pico-8 play session: mixed d-pad (fixed 12-tick cycle)

[t = 2 s] mixed d-pad (1.2s cycle ×~1): → ← ↑ ↓ + 🅾/❎ taps, ~2s
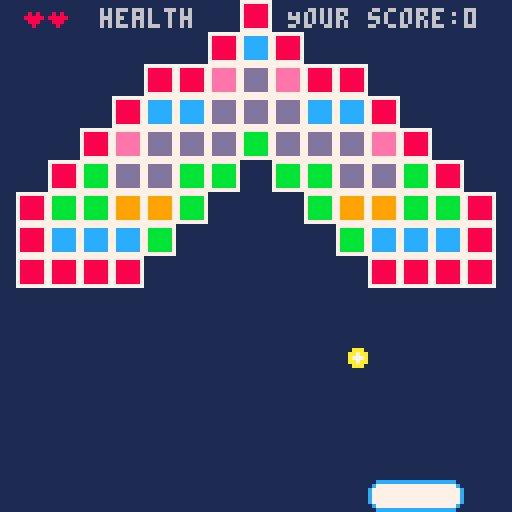
[t = 6 s] mixed d-pad (1.2s cycle ×~5): → ← ↑ ↓ + 🅾/❎ taps, ~6s
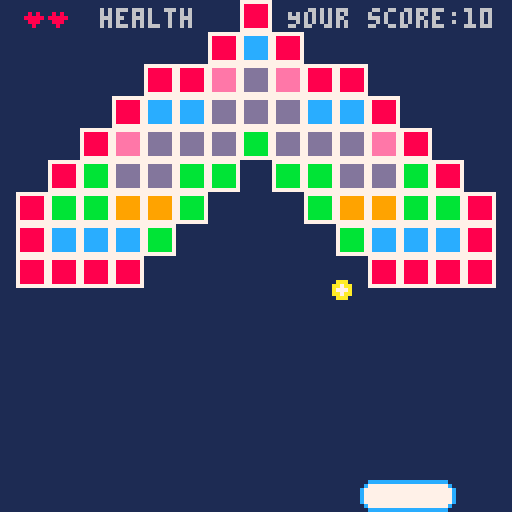
[t = 8 s] mixed d-pad (1.2s cycle ×~6): → ← ↑ ↓ + 🅾/❎ taps, ~8s
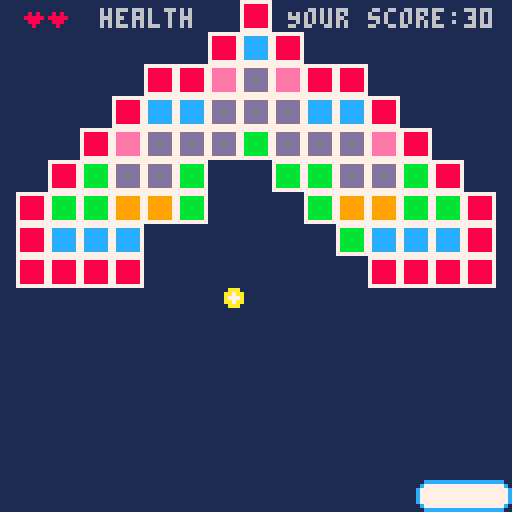

pico-8 cartridge
version 29
__lua__
-- [redacted]
-- IMS213 brickout style game

Practise = false
score=0  --the score you get in this game
-- +10 everytime

function _init()
	game=init_game('welcome')
end

function _update60()
	game:update()
end

function _draw()
	game:draw()
end

-- the function of the initial game state
function init_game(initial_state)
	local game = {
		lives=0,
		level=0,
		game_objects={},
		states = init_states(),
		to_state = function(self, state)
			self.state = self.states[state]
		end,
		reset = function(self)
			self.game_objects={}
			self.lives = 3
			self.level = 1
			init_board(self)
			init_ball(self)
			init_level(self)
		end,
		update = function(self)
			self.state.update(self)
		end,
		draw = function(self)
			self.state.draw(self)
		end,
		create_game_object=function(self, id, x, y, width, height, props)
			local game_object = {
				id = id,
				x=x,
				y=y,
				width=width,
				height=height,
				inactive=false,
				update = function(self)
				end,
				draw_bounding_box = function(self)
					if DEBUG then rect(self.x, self.y, self.x+self.width, self.y+self.height) end
				end
			}
			for k, v in pairs(props) do
				game_object[k] = v
			end
			add(self.game_objects,game_object)
			return game_object
		end,

	}
	game:reset()
	game:to_state(initial_state)
	return game
end

-- the function of the initial state
function init_states()
	return {
		running = {
			update = function(game)
				for object in all(game.game_objects) do
					object:update()
				end
			end,
			draw = function(game)
				cls(1)
                                                                --show your score and remain health
                                                                print('Your score:'..score,72,2,6)
                                                                print('health',25,2,6)
				for object in all(game.game_objects) do
					object:draw()
					object:draw_bounding_box()
				end
				for n=1,game.lives do
					spr(33, n*6, 0)
				end
			end
		},
                               -- the welcome page
                               -- if user press x, then the game will start
		welcome = {
			update = function(game)
				if(btn(❎)) then
				 cls()
				 game:to_state("running")  --when player press x, the game will run
				end
			end,
			draw = function()
				cls()
				for x=0,9 do
					for y=0,1 do
						spr(64+x+y*16,24+x*8,40+y*8)
					end
				end
				rect(0,0,127,127,7)
				print ("press ❎ to start",24,72, 6)
                                                                print ("Use left and right",24,85,6)
                                                                print ("arrow to control",24,92,6)
                                                                print ("Enjoy!!",40,105,6)
			end
		},
                                -- the situation of lifelost, if lost every health, then the user will be lost
		lifelost = {
			update = function(game)
				game.lives-=1
				if game.lives < 0 then
					game:to_state('gameover')      --life < 0, the player will gameover
				else
					game.ball:reset()
					game:to_state('running')          -- life more than 0, the game continue and give a new ball like the beginning
				end
			end,
			draw = function(game)
			end
		},
                                -- lost every health, then it will be gameover
		gameover = {
			update = function(game)
				if(btn(❎)) then
					game:reset()
					game:to_state("welcome")
				end
			end,
			draw = function()
				rectfill(0,60,128,80,5)
				print ("game over", 50, 65, 7)
                                                               -- print ("Your final score:"..score,30,70,5)
				print ("press ❎ to continue",27,72, 6)
			end

		}
	}
end

-- the function of ball and board and birck states
function interact_with_board(board, ball)
	ball.y_sp=abs(ball.y_sp) * -1.05
	ball.x_sp+=(ball.x - (board.x+board.width/2)) / board.width
	ball.y_sp=mid(-ball.mx_sp, ball.y_sp, -0.5)
	ball.y=mid(0, ball.y, board.y)
end

--the function that determine whether the ball hit the other object
function is_hit(object,point)
	return object.x<=point.x+point.x_sp and (object.x+object.width)>=point.x+point.x_sp
	and object.y<=point.y+point.y_sp and (object.y+object.height)>=point.y+point.y_sp
end

-- the ball interact with other objects
function interact(ball)
	for object in all(game.game_objects) do
		if (not object.inactive) then
			if is_hit(object, ball) then
                                                                score += 10
				if object.id == 'board' then
					sfx(0)
                                                                                --score+=10
					interact_with_board(object, ball)
				elseif object.id == 'block' then
					sfx(2)
                                                                               -- score+=100
					if deflx_ballbox(ball.x,ball.y,ball.x_sp,ball.y_sp,object.x,object.y,object.width,object.height) then
						ball.x_sp*= -1
					else
						ball.y_sp*= -1
					end
					object.inactive = true
					 
				end
			end
		end
	end
end

-- the function of level
function init_level(game)
	local level = {
		current = 0,
		offset={
			x=4,
			y=0,
		},
		load = function(self,num)
			self.current=num
			for mapx=0,14 do
				for mapy=0,11 do
					local sprite = mget((self.current-1)*16+mapx,mapy)
					if sprite != 0 then
						game:create_game_object("block", self.offset.x+mapx*8, self.offset.y+mapy*8, 8, 8, {
							sprite = sprite,
							mapx = x,
							mapy = y,
							draw = function(self)
								if Practise or not self.inactive then
									spr(
										self.sprite,
										self.x,
										self.y
									)
								end
							end,
						})
					end
				end
			end
		end
	}
	level:load(game.level)
	return level
end

-- the function of board
function init_board(game)
	game:create_game_object('board', 64, 120, 24,8, {
		l=1, -- left sprite
		m=2, -- mid sprite
		r=3, -- rightsprite
		sp=0, -- speed
		mx_sp=2, -- max speed
		update=function(self)
			if(btn(⬅️)) then
				self.x-=self.mx_sp
			elseif(btn(➡️)) then
				self.x+=self.mx_sp
			end
			self.x=mid(0, self.x, 128-self.width)
		end,
		draw=function(self)
			local m=ceil((self.width-16)/8)
			for n=1,m do
				spr(self.m, self.x+n*8, self.y)
			end
			spr(self.l, self.x,self.y)
			spr(self.r, self.x+self.width-8,self.y)
		end
	})
end

-- the function of ball moving
function init_ball(game)
	ball = game:create_game_object('ball', 0,0,0,0,{
		x_sp=0, -- x speed
		y_sp=0, -- y speed
		mx_sp=2, -- max speed
		update=function(self)
			interact(self)
			self.x=self.x+self.x_sp
			self.y=self.y+self.y_sp
			if(self.x>126 or self.x<2) self.x_sp*=-1
			if(self.y<2) self.y_sp*=-1
			if(self.y>130) then
				sfx(1)
				game:to_state('lifelost')
			end
			self.x_sp=mid(-self.mx_sp,self.x_sp,self.mx_sp)
			self.y_sp=mid(-self.mx_sp,self.y_sp,self.mx_sp)
		end,
		draw=function(self)
			spr(16,self.x-4,self.y-4)
		end,
		reset=function(self)
			self.x_sp = 1
			self.y_sp = 1
			self.x = 64
			self.y = 64
		end,
	})
	ball:reset()
	game.ball = ball
end

-- the function of deflx_ballbox, how ball moving 
function deflx_ballbox(bx, by, bdx, bdy, tx, ty, tw, th)
	local slp = bdy / bdx
	local cx, cy
	if bdx == 0 then
		return false
	elseif bdy == 0 then
		return true
	elseif slp > 0 and bdx > 0 then
		cx = tx - bx
		cy = ty - by
		return cx > 0 and cy/cx < slp
	elseif slp < 0 and bdx > 0 then
		cx = tx - bx
		cy = ty + th - by
		return cx > 0 and cy/cx >= slp
	elseif slp > 0 and bdx < 0 then
		cx = tx + tw - bx
		cy = ty + th - by
		return cx < 0 and cy/cx <= slp
	else
		cx = tx + tw - bx
		cy = ty - by
		return cx < 0 and cy/cx >= slp
	end
end
__gfx__
0000000000cccccccccccccccccccc00000000007777777777777777777777777777777777777777777777770000000000000000000000000000000000000000
000000000c77777777777777777777c000000000788888877eeeeee77cccccc77bbbbbb7799999977dddddd70000000000000000000000000000000000000000
00700700c7777777777777777777777c00000000788888877eeeeee77cccccc77bbbbbb7799999977dddddd70000000000000000000000000000000000000000
00077000c7777777777777777777777c00000000788888877eeeeee77cccccc77bbbbbb7799999977dddddd70000000000000000000000000000000000000000
00077000c7777777777777777777777c00000000788888877eeeeee77cccccc77bbbbbb7799999977dddddd70000000000000000000000000000000000000000
00700700c7777777777777777777777c00000000788888877eeeeee77cccccc77bbbbbb7799999977dddddd70000000000000000000000000000000000000000
000000000c77777777777777777777c000000000788888877eeeeee77cccccc77bbbbbb7799999977dddddd70000000000000000000000000000000000000000
0000000000cccccccccccccccccccc00000000007777777777777777777777777777777777777777777777770000000000000000000000000000000000000000
00000000000000000000000000000000000000000000000000000000000000000000000000000000000000000000000000000000000000000000000000000000
00000000000900000000000000000000000000000000000000000000000000000000000000000000000000000000000000000000000000000000000000000000
000aaa00009990000000000000000000000000000000000000000000000000000000000000000000000000000000000000000000000000000000000000000000
00aa7aa0099999000000000000000000000000000000000000000000000000000000000000000000000000000000000000000000000000000000000000000000
00a777a0009990000000000000000000000000000000000000000000000000000000000000000000000000000000000000000000000000000000000000000000
00aa7aa0000900000000000000000000000000000000000000000000000000000000000000000000000000000000000000000000000000000000000000000000
000aaa00000000000000000000000000000000000000000000000000000000000000000000000000000000000000000000000000000000000000000000000000
00000000000000000000000000000000000000000000000000000000000000000000000000000000000000000000000000000000000000000000000000000000
00000000000000000000000000000000000000000000000000000000000000000000000000000000000000000000000000000000000000000000000000000000
00000000000000000000000000000000000000000000000000000000000000000000000000000000000000000000000000000000000000000000000000000000
00000000000000000000000000000000000000000000000000000000000000000000000000000000000000000000000000000000000000000000000000000000
000aa000080800000000000000000000000000000000000000000000000000000000000000000000000000000000000000000000000000000000000000000000
000aa000888880000000000000000000000000000000000000000000000000000000000000000000000000000000000000000000000000000000000000000000
00000000088800000000000000000000000000000000000000000000000000000000000000000000000000000000000000000000000000000000000000000000
00000000008000000000000000000000000000000000000000000000000000000000000000000000000000000000000000000000000000000000000000000000
00000000000000000000000000000000000000000000000000000000000000000000000000000000000000000000000000000000000000000000000000000000
00000000000000000000000000000000000000000000000000000000000000000000000000000000000000000000000000000000000000000000000000000000
00000000000000000000000000000000000000000000000000000000000000000000000000000000000000000000000000000000000000000000000000000000
00000000000000000000000000000000000000000000000000000000000000000000000000000000000000000000000000000000000000000000000000000000
00000000000000000000000000000000000000000000000000000000000000000000000000000000000000000000000000000000000000000000000000000000
00000000000000000000000000000000000000000000000000000000000000000000000000000000000000000000000000000000000000000000000000000000
00000000000000000000000000000000000000000000000000000000000000000000000000000000000000000000000000000000000000000000000000000000
00000000000000000000000000000000000000000000000000000000000000000000000000000000000000000000000000000000000000000000000000000000
00000000000000000000000000000000000000000000000000000000000000000000000000000000000000000000000000000000000000000000000000000000
00000000aaa000000000000000000000000000000000000080800000000000000000000000000000000000000000000000000000000000000000000000000000
0000000aa7aa000000a0000000000000090000aaaa00000080800808000000000000000000000000000000000000000000000000000000000000000000000000
0000000a777a000000a000000ccc0000090000a00000000088808888800000000000000000000000000000000000000000000000000000000000000000000000
0000000aa7aa000000a00000c000c009999900a00000000000800888000000000000000000000000000000000000000000000000000000000000000000000000
00000000aaa0000000a00000ccccc000090000aaaa00000000800080000000000000000000000000000000000000000000000000000000000000000000000000
00000ccccccccc0000a00000c0000000090000000a0000cccccccccccc0000000000000000000000000000000000000000000000000000000000000000000000
0000c777777777c000a00000c0000000090000000a000c777777777777c000000000000000000000000000000000000000000000000000000000000000000000
000c77777777777c00aaaaa00cccc000099000aaaa00c77777777777777c00000000000000000000000000000000000000000000000000000000000000000000
000c77777777777c0000000000000000000000000000c77777777777777c00000000000000000000000000000000000000000000000000000000000000000000
0000c777777777c0eee000cccc00bbb09000900dddd00c777777777777c000000000000000000000000000000000000000000000000000000000000000000000
00000ccccccccc00e00e00c00c000b009009000d000000cccccccccccc0000000000000000000000000000000000000000000000000000000000000000000000
0000000000000000e00e00c00c000b009090000d0000000000000000000000000000000000000000000000000000000000000000000000000000000000000000
0000000000000000eee000cccc000b009900000dddd0000000000000000000000000000000000000000000000000000000000000000000000000000000000000
0000000000000000e00e00c0c0000b009090000d0000000000000000000000000000000000000000000000000000000000000000000000000000000000000000
0000000000000000e00e00c00c000b009009000d0000000000000000000000000000000000000000000000000000000000000000000000000000000000000000
0000000000000000eee000c000c0bbb09000900dddd0000000000000000000000000000000000000000000000000000000000000000000000000000000000000
__map__
0000000000000005000000000000000000000000000000000000000000000000000000000000000000000000000000000000000000000000000000000000000000000000000000000000000000000000000000000000000000000000000000000000000000000000000000000000000000000000000000000000000000000000
0000000000000507050000000000000000000000000000000000000000000000000000000000000000000000000000000000000000000000000000000000000000000000000000000000000000000000000000000000000000000000000000000000000000000000000000000000000000000000000000000000000000000000
000000000505060a060505000000000000000000000500000005000000000000000000000000000000000000000000000000000000000000000000000000000000000000000000000000000000000000000000000000000000000000000000000000000000000000000000000000000000000000000000000000000000000000
0000000507070a0a0a0707050000000000000000050605000506050000000000000000000000000000000000000000000000000000000000000000000000000000000000000000000000000000000000000000000000000000000000000000000000000000000000000000000000000000000000000000000000000000000000
000005060a0a0a080a0a0a060500000000000005060808050808060500000000000000000000000000000000000000000000000000000000000000000000000000000000000000000000000000000000000000000000000000000000000000000000000000000000000000000000000000000000000000000000000000000000
0005080a0a08080008080a0a0805000000000506080805050508080605000000000000000000000000000000000000000000000000000000000000000000000000000000000000000000000000000000000000000000000000000000000000000000000000000000000000000000000000000000000000000000000000000000
0508080909080000000809090808050000050608080500050005080806050000000000000000000000000000000000000000000000000000000000000000000000000000000000000000000000000000000000000000000000000000000000000000000000000000000000000000000000000000000000000000000000000000
0507070708000000000008070707050005060a0a050000050000050a0a060500000000000000000000000000000000000000000000000000000000000000000000000000000000000000000000000000000000000000000000000000000000000000000000000000000000000000000000000000000000000000000000000000
0505050500000000000000050505050005060a0500000509050000050a060500000000000000000000000000000000000000000000000000000000000000000000000000000000000000000000000000000000000000000000000000000000000000000000000000000000000000000000000000000000000000000000000000
0000000000000000000000000000000005060500000509070905000005060500000000000000000000000000000000000000000000000000000000000000000000000000000000000000000000000000000000000000000000000000000000000000000000000000000000000000000000000000000000000000000000000000
0000000000000000000000000000000005050000050907070709050000050500000000000000000000000000000000000000000000000000000000000000000000000000000000000000000000000000000000000000000000000000000000000000000000000000000000000000000000000000000000000000000000000000
0000000000000000000000000000000005000005090707070707090500000500000000000000000000000000000000000000000000000000000000000000000000000000000000000000000000000000000000000000000000000000000000000000000000000000000000000000000000000000000000000000000000000000
0000000000000000000000000000000000000000000000000000000000000000000000000000000000000000000000000000000000000000000000000000000000000000000000000000000000000000000000000000000000000000000000000000000000000000000000000000000000000000000000000000000000000000
0000000000000000000000000000000000000000000000000000000000000000000000000000000000000000000000000000000000000000000000000000000000000000000000000000000000000000000000000000000000000000000000000000000000000000000000000000000000000000000000000000000000000000
0000000000000000000000000000000000000000000000000000000000000000000000000000000000000000000000000000000000000000000000000000000000000000000000000000000000000000000000000000000000000000000000000000000000000000000000000000000000000000000000000000000000000000
0000000000000000000000000000000000000000000000000000000000000000000000000000000000000000000000000000000000000000000000000000000000000000000000000000000000000000000000000000000000000000000000000000000000000000000000000000000000000000000000000000000000000000
0000000000000000000000000000000000000000000000000000000000000000000000000000000000000000000000000000000000000000000000000000000000000000000000000000000000000000000000000000000000000000000000000000000000000000000000000000000000000000000000000000000000000000
0000000000000000000000000000000000000000000000000000000000000000000000000000000000000000000000000000000000000000000000000000000000000000000000000000000000000000000000000000000000000000000000000000000000000000000000000000000000000000000000000000000000000000
0000000000000000000000000000000000000000000000000000000000000000000000000000000000000000000000000000000000000000000000000000000000000000000000000000000000000000000000000000000000000000000000000000000000000000000000000000000000000000000000000000000000000000
0000000000000000000000000000000000000000000000000000000000000000000000000000000000000000000000000000000000000000000000000000000000000000000000000000000000000000000000000000000000000000000000000000000000000000000000000000000000000000000000000000000000000000
0000000000000000000000000000000000000000000000000000000000000000000000000000000000000000000000000000000000000000000000000000000000000000000000000000000000000000000000000000000000000000000000000000000000000000000000000000000000000000000000000000000000000000
0000064142434445464700000000000000000000000000000000000000000000000000000000000000000000000000000000000000000000000000000000000000000000000000000000000000000000000000000000000000000000000000000000000000000000000000000000000000000000000000000000000000000000
0000505152535455565700000000000000000000000000000000000000000000000000000000000000000000000000000000000000000000000000000000000000000000000000000000000000000000000000000000000000000000000000000000000000000000000000000000000000000000000000000000000000000000
